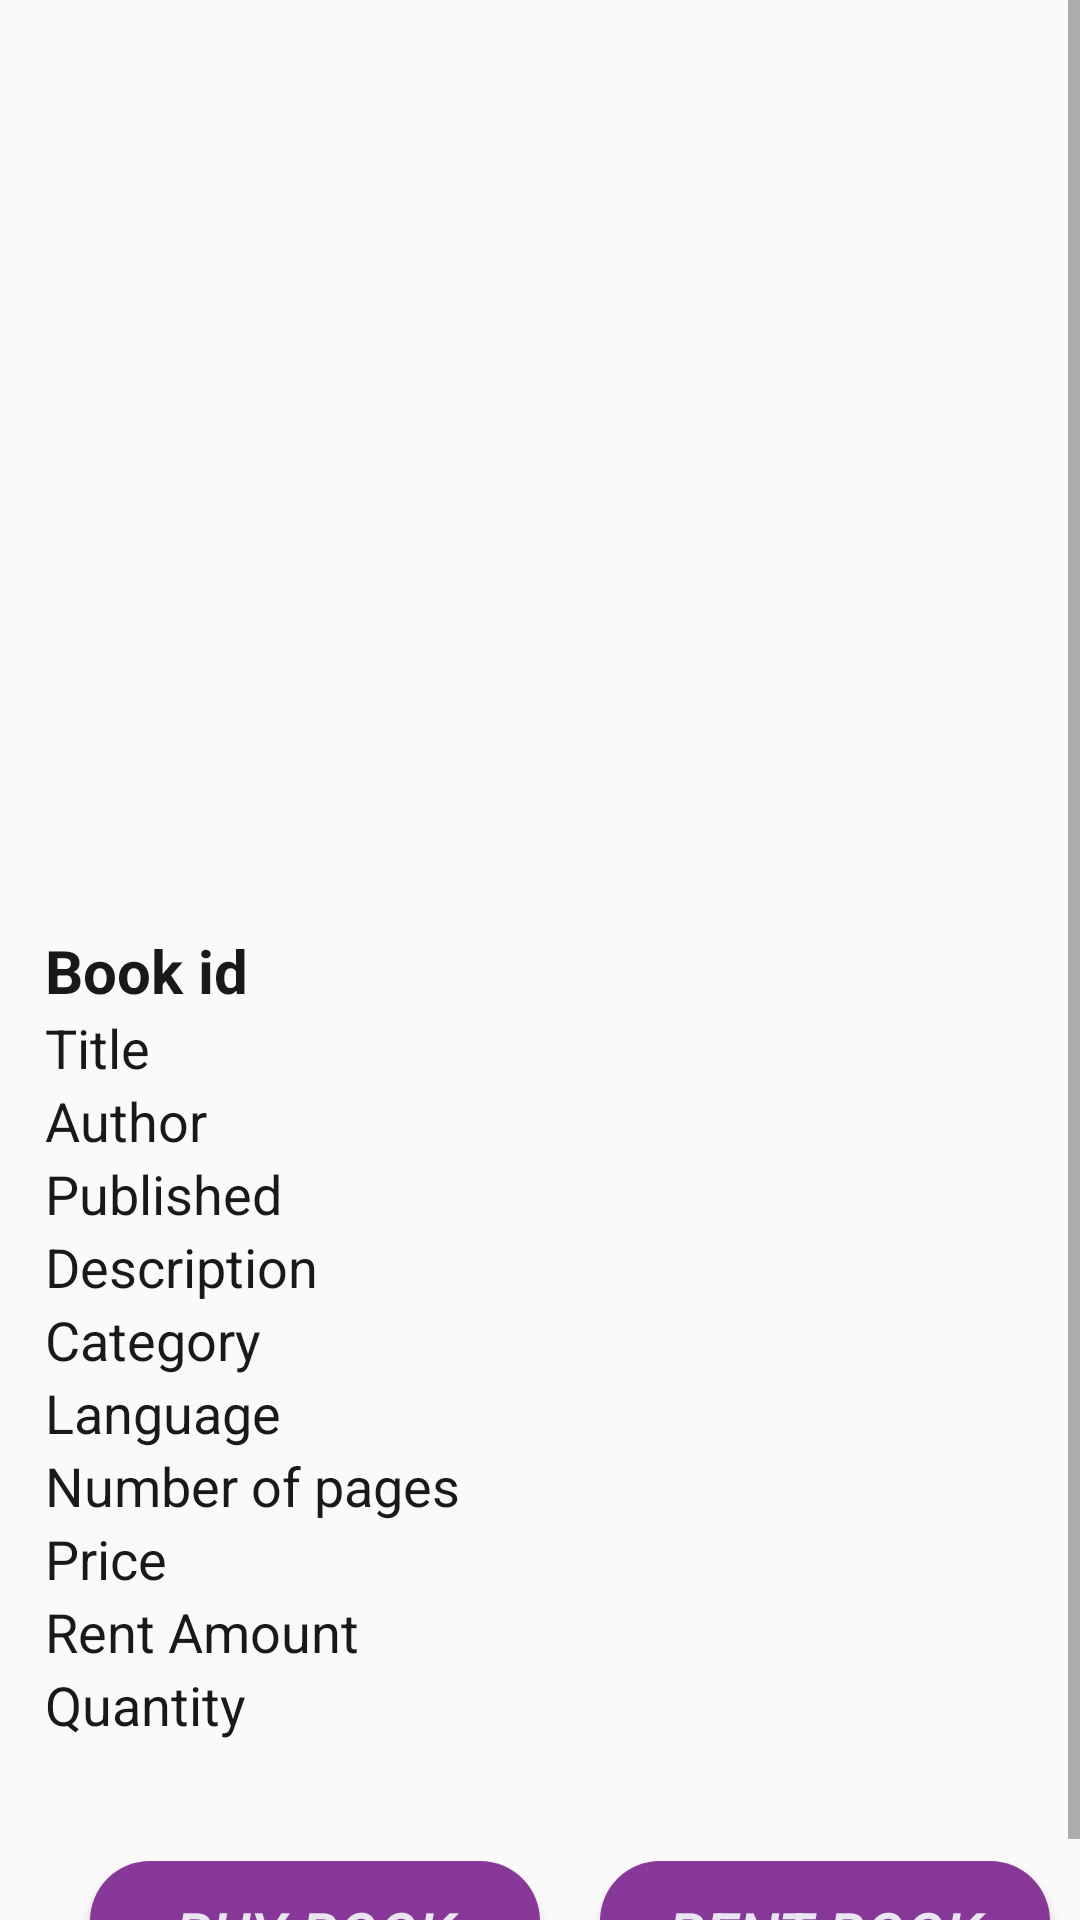

Produce the Android XML layout that renders to this screen, including the resource entries it uses.
<!-- AndroidManifest.xml: application theme AppTheme -->
<!-- res/layout/activity_bookdetails.xml -->
<?xml version="1.0" encoding="utf-8"?>
<ScrollView xmlns:android="http://schemas.android.com/apk/res/android"
    xmlns:app="http://schemas.android.com/apk/res-auto"
    xmlns:tools="http://schemas.android.com/tools"
    android:layout_width="match_parent"
    android:layout_height="match_parent"
    tools:context=".BookDetailsActivity">

    <LinearLayout
        android:layout_width="match_parent"
        android:layout_height="wrap_content"
        android:orientation="vertical">


   <ImageView
       android:id="@+id/imgv"
       android:layout_width="match_parent"
       android:layout_height="300dp"
       android:layout_marginLeft="10dp"
       android:layout_marginTop="10dp"
       android:scaleType="fitXY" />


    <TextView
        android:id="@+id/bdid"
        android:layout_width="wrap_content"
        android:layout_height="wrap_content"
        android:text="Book id"
        android:textSize="20sp"
        android:textColor="@color/black"
        android:textStyle="bold"
        android:layout_marginStart="15dp"
        android:layout_marginLeft="15dp"
        android:layout_gravity="center_vertical"/>

    <TextView
        android:id="@+id/bdtitle"
        android:layout_width="wrap_content"
        android:layout_height="wrap_content"
        android:text="Title"
        android:textSize="18sp"
        android:textColor="@color/black"
        android:textStyle="normal"
        android:layout_marginStart="15dp"
        android:layout_marginLeft="15dp"
        android:layout_gravity="center_vertical"/>

    <TextView
        android:id="@+id/bdauthor"
        android:layout_width="wrap_content"
        android:layout_height="wrap_content"
        android:text="Author"
        android:textSize="18sp"
        android:textColor="@color/black"
        android:textStyle="normal"
        android:layout_marginStart="15dp"
        android:layout_marginLeft="15dp"
        android:layout_gravity="center_vertical"/>

        <TextView
            android:id="@+id/bdpublished"
            android:layout_width="wrap_content"
            android:layout_height="wrap_content"
            android:text="Published"
            android:textSize="18sp"
            android:textColor="@color/black"
            android:textStyle="normal"
            android:layout_marginStart="15dp"
            android:layout_marginLeft="15dp"
            android:layout_gravity="center_vertical"/>


        <TextView
            android:id="@+id/bddesc"
            android:layout_width="wrap_content"
            android:layout_height="wrap_content"
            android:text="Description"
            android:textSize="18sp"
            android:textColor="@color/black"
            android:textStyle="normal"
            android:layout_marginStart="15dp"
            android:layout_marginLeft="15dp"
            android:layout_gravity="center_vertical"/>

        <TextView
            android:id="@+id/bdcategory"
            android:layout_width="wrap_content"
            android:layout_height="wrap_content"
            android:text="Category"
            android:textSize="18sp"
            android:textColor="@color/black"
            android:textStyle="normal"
            android:layout_marginStart="15dp"
            android:layout_marginLeft="15dp"
            android:layout_gravity="center_vertical"/>

        <TextView
            android:id="@+id/bdlang"
            android:layout_width="wrap_content"
            android:layout_height="wrap_content"
            android:text="Language"
            android:textSize="18sp"
            android:textColor="@color/black"
            android:textStyle="normal"
            android:layout_marginStart="15dp"
            android:layout_marginLeft="15dp"
            android:layout_gravity="center_vertical"/>


 <TextView
            android:id="@+id/bdpgno"
            android:layout_width="wrap_content"
            android:layout_height="wrap_content"
            android:text="Number of pages"
            android:textSize="18sp"
            android:textColor="@color/black"
            android:textStyle="normal"
            android:layout_marginStart="15dp"
            android:layout_marginLeft="15dp"
            android:layout_gravity="center_vertical"/>

        <TextView
            android:id="@+id/bdprice"
            android:layout_width="wrap_content"
            android:layout_height="wrap_content"
            android:text="Price"
            android:textSize="18sp"
            android:textColor="@color/black"
            android:textStyle="normal"
            android:layout_marginStart="15dp"
            android:layout_marginLeft="15dp"
            android:layout_gravity="center_vertical"/>

        <TextView
            android:id="@+id/bdrtamt"
            android:layout_width="wrap_content"
            android:layout_height="wrap_content"
            android:text="Rent Amount"
            android:textSize="18sp"
            android:textColor="@color/black"
            android:textStyle="normal"
            android:layout_marginStart="15dp"
            android:layout_marginLeft="15dp"
            android:layout_gravity="center_vertical"/>

        <TextView
            android:id="@+id/bdqty"
            android:layout_width="wrap_content"
            android:layout_height="wrap_content"
            android:text="Quantity"
            android:textSize="18sp"
            android:textColor="@color/black"
            android:textStyle="normal"
            android:layout_marginStart="15dp"
            android:layout_marginLeft="15dp"
            android:layout_gravity="center_vertical"/>

    <LinearLayout
        android:layout_width="match_parent"
        android:layout_height="wrap_content"
        android:orientation="horizontal"
        android:layout_marginTop="10dp">

        <Button
            android:layout_width="150dp"
            android:layout_height="wrap_content"
            android:layout_marginStart="30dp"
            android:layout_marginTop="30dp"
            android:id="@+id/buybtn"
            android:gravity="center"
            android:background="@drawable/button_shape"
            android:text="BUY BOOK"
            android:textSize="20dp"
            android:textStyle="italic"
            android:textColor="@color/white"
            />

        <Button
            android:layout_width="150dp"
            android:layout_height="wrap_content"
            android:layout_marginStart="30dp"
            android:id="@+id/rentbtn"
            android:layout_marginLeft="20dp"
            android:background="@drawable/button_shape"
            android:text="RENT BOOK"
            android:layout_marginTop="30dp"
            android:textSize="20dp"
            android:textStyle="italic"
            android:textColor="@color/white"
            />
    </LinearLayout>

    </LinearLayout>


</ScrollView>
<!-- resources referenced by this layout -->
<resources>
  <color name="black">#181919</color>
  <color name="white">#EAE6F1</color>
  <!-- drawable button_shape (drawable) -->
  <?xml version="1.0" encoding="utf-8"?>
  <shape android:shape="rectangle"
      xmlns:android="http://schemas.android.com/apk/res/android">
      <solid android:color="@color/violet"/>
      <corners android:radius="20dp"/>
  </shape>
  <style name="AppTheme" parent="Theme.AppCompat.Light.NoActionBar">
          
          <item name="colorPrimary">@color/colorPrimary</item>
          <item name="colorPrimaryDark">@color/colorPrimaryDark</item>
          <item name="colorAccent">@color/colorAccent</item>
      </style>
  <color name="violet">#F5853195</color>
  <color name="colorPrimary">#6200EE</color>
  <color name="colorPrimaryDark">#3700B3</color>
  <color name="colorAccent">#03DAC5</color>
</resources>
